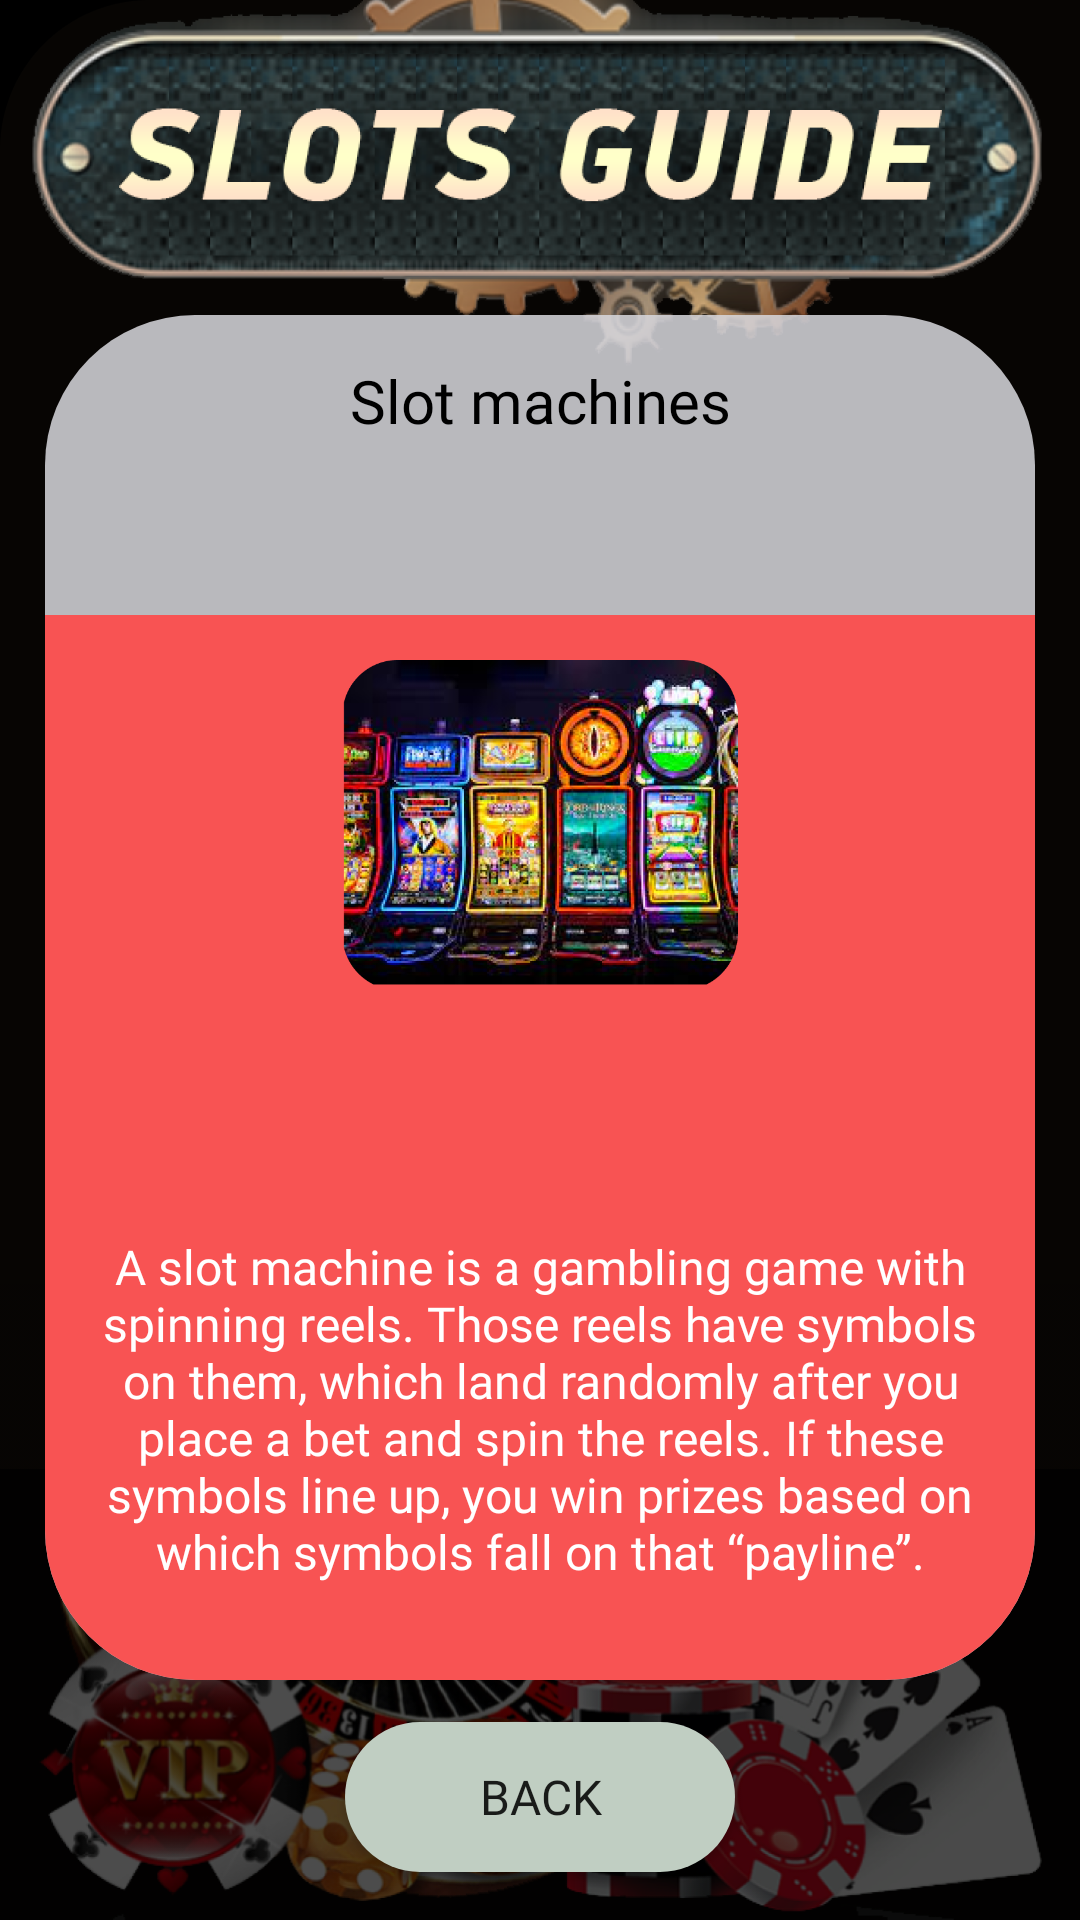

Write the Android layout XML for this screen, with the resource values it uses.
<!-- AndroidManifest.xml: application theme Theme.SlotsGuide -->
<!-- res/layout/activity_info1.xml -->
<?xml version="1.0" encoding="utf-8"?>
<androidx.constraintlayout.widget.ConstraintLayout xmlns:android="http://schemas.android.com/apk/res/android"
    xmlns:app="http://schemas.android.com/apk/res-auto"
    xmlns:tools="http://schemas.android.com/tools"
    android:layout_width="match_parent"
    android:layout_height="match_parent"
    android:background="@color/black"
    tools:context=".InfoActivity1">

    <ImageView
        android:id="@+id/imageView4"
        android:layout_width="wrap_content"
        android:layout_height="wrap_content"
        android:scaleType="fitStart"
        app:layout_constraintEnd_toEndOf="parent"
        app:layout_constraintStart_toStartOf="parent"
        app:layout_constraintTop_toTopOf="parent"
        app:srcCompat="@drawable/back2" />

    <ImageView
        android:id="@+id/imageView3"
        android:layout_width="wrap_content"
        android:layout_height="wrap_content"
        android:scaleType="fitEnd"
        app:layout_constraintBottom_toBottomOf="parent"
        app:layout_constraintEnd_toEndOf="parent"
        app:layout_constraintStart_toStartOf="parent"
        app:srcCompat="@drawable/back3" />

    <TextView
        android:id="@+id/textView4"
        android:layout_width="0dp"
        android:layout_height="0dp"
        android:layout_marginStart="15dp"
        android:layout_marginTop="100dp"
        android:layout_marginEnd="15dp"
        android:layout_marginBottom="80dp"
        android:background="@drawable/backgraund_text_main"
        android:fontFamily="@font/optima_b"
        android:gravity="center|top"
        android:paddingTop="15dp"
        android:text="Slot machines"
        android:textColor="@color/black"
        android:textSize="20dp"
        app:layout_constraintBottom_toBottomOf="@+id/imageView4"
        app:layout_constraintEnd_toEndOf="@+id/imageView3"
        app:layout_constraintStart_toStartOf="@+id/imageView3"
        app:layout_constraintTop_toTopOf="@+id/imageView3" />

    <Button
        android:id="@+id/button10"
        android:layout_width="0dp"
        android:layout_height="50dp"
        android:layout_marginStart="100dp"
        android:layout_marginEnd="100dp"
        android:layout_marginBottom="16dp"
        android:background="@drawable/button_back"
        android:fontFamily="@font/optima_b"
        android:text="    Back    "
        android:textSize="16dp"
        app:layout_constraintBottom_toBottomOf="parent"
        app:layout_constraintEnd_toEndOf="@+id/textView4"
        app:layout_constraintStart_toStartOf="@+id/textView4" />

    <androidx.constraintlayout.widget.ConstraintLayout
        android:layout_width="0dp"
        android:layout_height="0dp"
        android:layout_marginTop="100dp"
        android:background="@drawable/text_backgraund_info1"
        app:layout_constraintBottom_toBottomOf="@+id/textView4"
        app:layout_constraintEnd_toEndOf="@+id/textView4"
        app:layout_constraintHorizontal_bias="1.0"
        app:layout_constraintStart_toStartOf="@+id/textView4"
        app:layout_constraintTop_toTopOf="@+id/textView4"
        app:layout_constraintVertical_bias="0.0">

        <ImageView
            android:id="@+id/imageView"
            android:layout_width="200dp"
            android:layout_height="110dp"
            android:layout_marginTop="15dp"
            app:layout_constraintEnd_toEndOf="parent"
            app:layout_constraintStart_toStartOf="parent"
            app:layout_constraintTop_toTopOf="parent"
            app:srcCompat="@drawable/info_image" />

        <TextView
            android:id="@+id/textView5"
            android:layout_width="0dp"
            android:layout_height="wrap_content"
            android:layout_marginStart="10dp"
            android:layout_marginEnd="10dp"
            android:layout_marginBottom="32dp"
            android:fontFamily="@font/optima_b"
            android:gravity="center"
            android:text="A slot machine is a gambling game with spinning reels. Those reels have symbols on them, which land randomly after you place a bet and spin the reels. If these symbols line up, you win prizes based on which symbols fall on that “payline”."
            android:textColor="@color/white"
            android:textSize="16sp"
            app:layout_constraintBottom_toBottomOf="parent"
            app:layout_constraintEnd_toEndOf="parent"
            app:layout_constraintStart_toStartOf="parent" />

    </androidx.constraintlayout.widget.ConstraintLayout>

</androidx.constraintlayout.widget.ConstraintLayout>
<!-- resources referenced by this layout -->
<resources>
  <!-- drawable back2: png bitmap (drawable, 290329 bytes) -->
  <!-- drawable back3: png bitmap (drawable, 603256 bytes) -->
  <!-- drawable backgraund_text_main (drawable) -->
  <?xml version="1.0" encoding="utf-8"?>
  <shape xmlns:android="http://schemas.android.com/apk/res/android">
  
      <solid android:color="#D9D9D9DE"/>
      <corners android:radius="50dp"/>
  </shape>
  <!-- drawable button_back (drawable) -->
  <?xml version="1.0" encoding="utf-8"?>
  <shape xmlns:android="http://schemas.android.com/apk/res/android">
  
      <solid android:color="#C0CEC2"/>
      <corners android:radius="50dp"/>
  
  </shape>
  <!-- drawable info_image: png bitmap (drawable, 329881 bytes) -->
  <!-- drawable text_backgraund_info1 (drawable) -->
  <?xml version="1.0" encoding="utf-8"?>
  <shape xmlns:android="http://schemas.android.com/apk/res/android">
  
      <solid android:color="#F85353"/>
      <corners android:bottomRightRadius="50dp" android:bottomLeftRadius="50dp"/>
  </shape>
  <style name="Theme.SlotsGuide" parent="Theme.AppCompat.DayNight.NoActionBar">
          
          <item name="colorPrimary">@color/purple_500</item>
          <item name="colorPrimaryVariant">@color/purple_700</item>
          <item name="colorOnPrimary">@color/white</item>
          
          <item name="colorSecondary">@color/teal_200</item>
          <item name="colorSecondaryVariant">@color/teal_700</item>
          <item name="colorOnSecondary">@color/black</item>
          
          <item name="android:statusBarColor" tools:targetApi="l">?attr/colorPrimaryVariant</item>
          
      </style>
  <!-- not gathered from this repository: default colours our renderer supplied (Android Studio template values) -->
  <color name="purple_500">#FF6200EE</color>
  <color name="purple_700">#FF3700B3</color>
  <color name="teal_200">#FF03DAC5</color>
  <color name="teal_700">#FF018786</color>
  <color name="black">#FF000000</color>
  <color name="white">#FFFFFFFF</color>
</resources>
